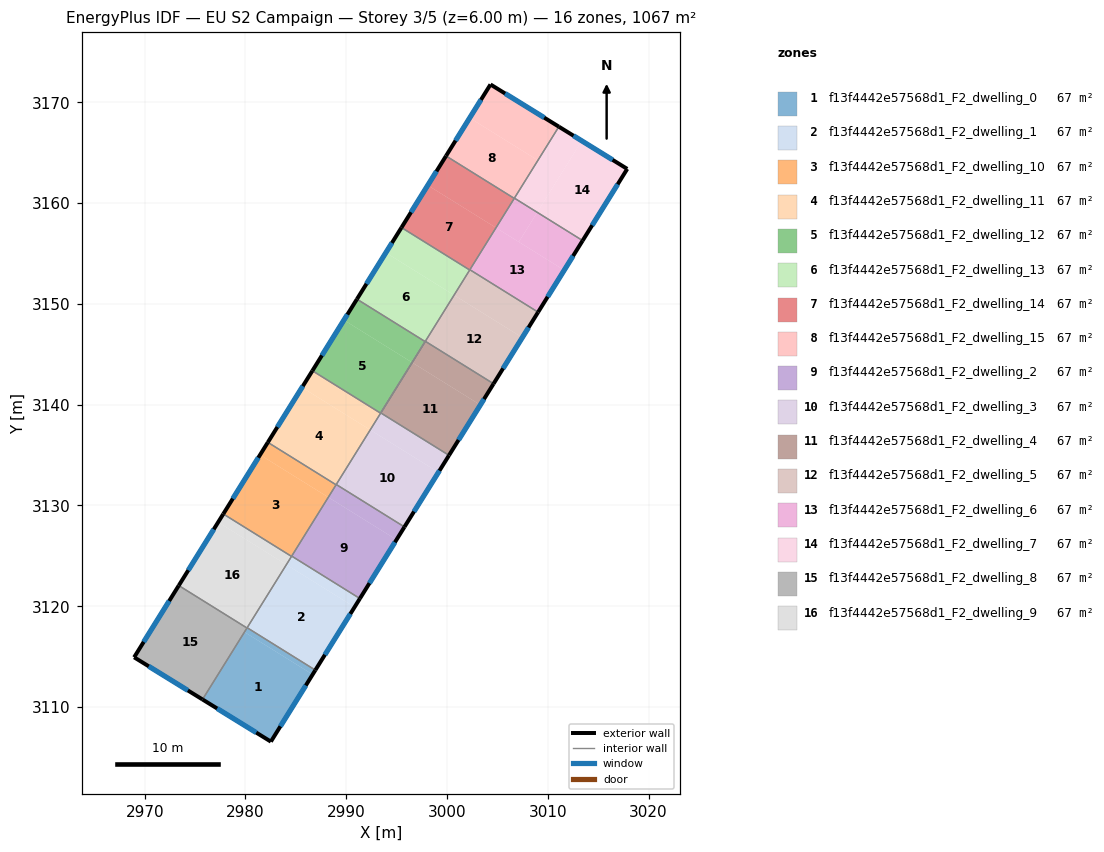
=== STOREY PLAN SPEC (per zone: floor XY polygon, exterior-wall plan segments, windows/doors) ===
zone 1: f13f4442e57568d1_F2_dwelling_0  (66.7 m²)
  floor: (2986.66, 3113.23) (2982.52, 3106.57) (2975.73, 3110.75) (2979.90, 3117.44)
  floor: (2986.93, 3113.66) (2986.66, 3113.23) (2979.90, 3117.44) (2980.16, 3117.87)
  exterior wall: (2982.52, 3106.57) – (2986.93, 3113.66)  [8.4 m]
    window: (2983.46, 3108.09) – (2985.99, 3112.14)  [8.2 m²]
  exterior wall: (2975.73, 3110.75) – (2982.52, 3106.57)  [8.0 m]
    window: (2977.19, 3109.85) – (2981.06, 3107.46)  [7.8 m²]
  interior walls: 3
zone 2: f13f4442e57568d1_F2_dwelling_1  (66.7 m²)
  floor: (2990.82, 3119.92) (2986.93, 3113.66) (2980.16, 3117.87) (2984.06, 3124.13)
  floor: (2991.35, 3120.77) (2990.82, 3119.92) (2984.06, 3124.13) (2984.59, 3124.98)
  exterior wall: (2986.93, 3113.66) – (2991.35, 3120.77)  [8.4 m]
    window: (2987.88, 3115.18) – (2990.41, 3119.24)  [8.2 m²]
  interior walls: 4
zone 3: f13f4442e57568d1_F2_dwelling_10  (66.7 m²)
  floor: (2988.22, 3130.82) (2984.57, 3124.95) (2977.80, 3129.16) (2981.45, 3135.03)
  floor: (2988.99, 3132.05) (2988.22, 3130.82) (2981.45, 3135.03) (2982.22, 3136.26)
  exterior wall: (2982.22, 3136.26) – (2977.80, 3129.16)  [8.4 m]
    window: (2981.27, 3134.74) – (2978.74, 3130.68)  [8.2 m²]
  interior walls: 4
zone 4: f13f4442e57568d1_F2_dwelling_11  (66.7 m²)
  floor: (2992.38, 3137.50) (2989.01, 3132.08) (2989.00, 3132.07) (2988.99, 3132.05) (2982.22, 3136.26) (2985.61, 3141.71)
  floor: (2993.41, 3139.16) (2992.38, 3137.50) (2985.61, 3141.71) (2986.64, 3143.37)
  exterior wall: (2986.64, 3143.37) – (2982.22, 3136.26)  [8.4 m]
    window: (2985.69, 3141.85) – (2983.16, 3137.79)  [8.2 m²]
  interior walls: 6
zone 5: f13f4442e57568d1_F2_dwelling_12  (66.7 m²)
  floor: (2996.54, 3144.19) (2993.41, 3139.16) (2986.64, 3143.37) (2989.77, 3148.40)
  floor: (2997.83, 3146.26) (2996.54, 3144.19) (2989.77, 3148.40) (2991.06, 3150.48)
  exterior wall: (2991.06, 3150.48) – (2986.64, 3143.37)  [8.4 m]
    window: (2990.11, 3148.95) – (2987.59, 3144.89)  [8.2 m²]
  interior walls: 3
zone 6: f13f4442e57568d1_F2_dwelling_13  (66.7 m²)
  floor: (3000.70, 3150.88) (2997.83, 3146.26) (2991.06, 3150.48) (2993.93, 3155.09)
  floor: (3002.25, 3153.37) (3000.70, 3150.88) (2993.93, 3155.09) (2995.48, 3157.58)
  exterior wall: (2995.48, 3157.58) – (2991.06, 3150.48)  [8.4 m]
    window: (2994.53, 3156.06) – (2992.01, 3152.00)  [8.2 m²]
  interior walls: 4
zone 7: f13f4442e57568d1_F2_dwelling_14  (66.7 m²)
  floor: (3004.86, 3157.56) (3002.25, 3153.37) (2995.48, 3157.58) (2998.09, 3161.77)
  floor: (3006.67, 3160.47) (3004.86, 3157.56) (2998.09, 3161.77) (2999.90, 3164.69)
  exterior wall: (2999.90, 3164.69) – (2995.48, 3157.58)  [8.4 m]
    window: (2998.95, 3163.16) – (2996.43, 3159.10)  [8.2 m²]
  interior walls: 4
zone 8: f13f4442e57568d1_F2_dwelling_15  (66.7 m²)
  floor: (3009.02, 3164.25) (3006.67, 3160.47) (2999.90, 3164.69) (3002.25, 3168.46)
  floor: (3011.10, 3167.59) (3009.02, 3164.25) (3002.25, 3168.46) (3004.31, 3171.78)
  exterior wall: (3011.10, 3167.59) – (3004.31, 3171.78)  [8.0 m]
    window: (3009.64, 3168.49) – (3005.77, 3170.88)  [7.8 m²]
  exterior wall: (3004.31, 3171.78) – (2999.90, 3164.69)  [8.4 m]
    window: (3003.37, 3170.26) – (3000.85, 3166.21)  [8.2 m²]
  interior walls: 3
zone 9: f13f4442e57568d1_F2_dwelling_2  (66.7 m²)
  floor: (2994.99, 3126.60) (2991.35, 3120.77) (2984.59, 3124.98) (2988.22, 3130.81)
  floor: (2995.78, 3127.87) (2994.99, 3126.60) (2988.22, 3130.81) (2989.01, 3132.08)
  exterior wall: (2991.35, 3120.77) – (2995.78, 3127.87)  [8.4 m]
    window: (2992.30, 3122.29) – (2994.83, 3126.35)  [8.2 m²]
  interior walls: 4
zone 10: f13f4442e57568d1_F2_dwelling_3  (66.7 m²)
  floor: (2999.15, 3133.29) (2995.78, 3127.87) (2989.01, 3132.08) (2992.38, 3137.50)
  floor: (3000.20, 3134.98) (2999.15, 3133.29) (2992.38, 3137.50) (2993.43, 3139.19)
  exterior wall: (2995.78, 3127.87) – (3000.20, 3134.98)  [8.4 m]
    window: (2996.72, 3129.39) – (2999.25, 3133.45)  [8.2 m²]
  interior walls: 3
zone 11: f13f4442e57568d1_F2_dwelling_4  (66.7 m²)
  floor: (3003.31, 3139.98) (3000.20, 3134.98) (2993.43, 3139.19) (2996.54, 3144.19)
  floor: (3004.62, 3142.08) (3003.31, 3139.98) (2996.54, 3144.19) (2997.85, 3146.29)
  exterior wall: (3000.20, 3134.98) – (3004.62, 3142.08)  [8.4 m]
    window: (3001.14, 3136.50) – (3003.67, 3140.56)  [8.2 m²]
  interior walls: 4
zone 12: f13f4442e57568d1_F2_dwelling_5  (66.7 m²)
  floor: (3007.47, 3146.66) (3004.62, 3142.08) (2997.85, 3146.29) (3000.70, 3150.88)
  floor: (3009.04, 3149.18) (3007.47, 3146.66) (3000.70, 3150.88) (3002.27, 3153.40)
  exterior wall: (3004.62, 3142.08) – (3009.04, 3149.18)  [8.4 m]
    window: (3005.56, 3143.60) – (3008.09, 3147.66)  [8.2 m²]
  interior walls: 4
zone 13: f13f4442e57568d1_F2_dwelling_6  (66.7 m²)
  floor: (3011.63, 3153.35) (3009.04, 3149.18) (3002.27, 3153.40) (3004.86, 3157.56)
  floor: (3008.95, 3159.09) (3007.12, 3156.15) (3004.86, 3157.56) (3006.69, 3160.50)
  floor: (3013.46, 3156.29) (3011.63, 3153.35) (3007.12, 3156.15) (3008.95, 3159.09)
  exterior wall: (3009.04, 3149.18) – (3013.46, 3156.29)  [8.4 m]
    window: (3009.98, 3150.71) – (3012.51, 3154.77)  [8.2 m²]
  interior walls: 4
zone 14: f13f4442e57568d1_F2_dwelling_7  (66.7 m²)
  floor: (3013.37, 3166.19) (3008.95, 3159.09) (3006.69, 3160.50) (3011.10, 3167.59)
  floor: (3017.88, 3163.40) (3013.46, 3156.29) (3008.95, 3159.09) (3013.37, 3166.19)
  exterior wall: (3017.88, 3163.40) – (3011.10, 3167.59)  [8.0 m]
    window: (3016.43, 3164.30) – (3012.55, 3166.69)  [7.8 m²]
  exterior wall: (3013.46, 3156.29) – (3017.88, 3163.40)  [8.4 m]
    window: (3014.41, 3157.81) – (3016.94, 3161.88)  [8.2 m²]
  interior walls: 2
zone 15: f13f4442e57568d1_F2_dwelling_8  (66.7 m²)
  floor: (2979.90, 3117.44) (2975.73, 3110.75) (2975.72, 3110.76) (2979.88, 3117.45)
  floor: (2980.15, 3117.84) (2979.90, 3117.44) (2979.88, 3117.45) (2975.72, 3110.76) (2975.73, 3110.75) (2968.95, 3114.93) (2973.38, 3122.05)
  exterior wall: (2968.95, 3114.93) – (2975.73, 3110.75)  [8.0 m]
    window: (2970.40, 3114.04) – (2974.28, 3111.65)  [7.8 m²]
  exterior wall: (2973.38, 3122.05) – (2968.95, 3114.93)  [8.4 m]
    window: (2972.43, 3120.53) – (2969.90, 3116.46)  [8.2 m²]
  interior walls: 2
zone 16: f13f4442e57568d1_F2_dwelling_9  (66.7 m²)
  floor: (2984.05, 3124.13) (2980.15, 3117.84) (2973.38, 3122.05) (2977.29, 3128.34)
  floor: (2984.57, 3124.95) (2984.05, 3124.13) (2977.29, 3128.34) (2977.80, 3129.16)
  exterior wall: (2977.80, 3129.16) – (2973.38, 3122.05)  [8.4 m]
    window: (2976.85, 3127.64) – (2974.32, 3123.58)  [8.2 m²]
  interior walls: 4

=== DERIVED (storey summary) ===
Building: EU S2 Campaign
Storey: 3 of 5  (floor level z = 6.00 m)
Storey gross floor area: 1067.4 m²
Zones on this storey: 16
  - f13f4442e57568d1_F2_dwelling_0: floor 66.7 m²; exterior wall 16.3 m (49.0 m²); 2 window(s) 16.0 m²; WWR 32.7%
  - f13f4442e57568d1_F2_dwelling_1: floor 66.7 m²; exterior wall 8.4 m (25.1 m²); 1 window(s) 8.2 m²; WWR 32.7%
  - f13f4442e57568d1_F2_dwelling_10: floor 66.7 m²; exterior wall 8.4 m (25.1 m²); 1 window(s) 8.2 m²; WWR 32.7%
  - f13f4442e57568d1_F2_dwelling_11: floor 66.7 m²; exterior wall 8.4 m (25.1 m²); 1 window(s) 8.2 m²; WWR 32.7%
  - f13f4442e57568d1_F2_dwelling_12: floor 66.7 m²; exterior wall 8.4 m (25.1 m²); 1 window(s) 8.2 m²; WWR 32.7%
  - f13f4442e57568d1_F2_dwelling_13: floor 66.7 m²; exterior wall 8.4 m (25.1 m²); 1 window(s) 8.2 m²; WWR 32.7%
  - f13f4442e57568d1_F2_dwelling_14: floor 66.7 m²; exterior wall 8.4 m (25.1 m²); 1 window(s) 8.2 m²; WWR 32.7%
  - f13f4442e57568d1_F2_dwelling_15: floor 66.7 m²; exterior wall 16.3 m (49.0 m²); 2 window(s) 16.0 m²; WWR 32.7%
  - f13f4442e57568d1_F2_dwelling_2: floor 66.7 m²; exterior wall 8.4 m (25.1 m²); 1 window(s) 8.2 m²; WWR 32.7%
  - f13f4442e57568d1_F2_dwelling_3: floor 66.7 m²; exterior wall 8.4 m (25.1 m²); 1 window(s) 8.2 m²; WWR 32.7%
  - f13f4442e57568d1_F2_dwelling_4: floor 66.7 m²; exterior wall 8.4 m (25.1 m²); 1 window(s) 8.2 m²; WWR 32.7%
  - f13f4442e57568d1_F2_dwelling_5: floor 66.7 m²; exterior wall 8.4 m (25.1 m²); 1 window(s) 8.2 m²; WWR 32.7%
  - f13f4442e57568d1_F2_dwelling_6: floor 66.7 m²; exterior wall 8.4 m (25.1 m²); 1 window(s) 8.2 m²; WWR 32.7%
  - f13f4442e57568d1_F2_dwelling_7: floor 66.7 m²; exterior wall 16.4 m (49.1 m²); 2 window(s) 16.0 m²; WWR 32.7%
  - f13f4442e57568d1_F2_dwelling_8: floor 66.7 m²; exterior wall 16.4 m (49.1 m²); 2 window(s) 16.0 m²; WWR 32.7%
  - f13f4442e57568d1_F2_dwelling_9: floor 66.7 m²; exterior wall 8.4 m (25.1 m²); 1 window(s) 8.2 m²; WWR 32.7%
Zone adjacency (shared interzone walls):
  - f13f4442e57568d1_F2_dwelling_0 ↔ f13f4442e57568d1_F2_dwelling_1
  - f13f4442e57568d1_F2_dwelling_0 ↔ f13f4442e57568d1_F2_dwelling_8
  - f13f4442e57568d1_F2_dwelling_0 ↔ f13f4442e57568d1_F2_dwelling_9
  - f13f4442e57568d1_F2_dwelling_1 ↔ f13f4442e57568d1_F2_dwelling_10
  - f13f4442e57568d1_F2_dwelling_1 ↔ f13f4442e57568d1_F2_dwelling_2
  - f13f4442e57568d1_F2_dwelling_1 ↔ f13f4442e57568d1_F2_dwelling_9
  - f13f4442e57568d1_F2_dwelling_10 ↔ f13f4442e57568d1_F2_dwelling_11
  - f13f4442e57568d1_F2_dwelling_10 ↔ f13f4442e57568d1_F2_dwelling_2
  - f13f4442e57568d1_F2_dwelling_10 ↔ f13f4442e57568d1_F2_dwelling_9
  - f13f4442e57568d1_F2_dwelling_11 ↔ f13f4442e57568d1_F2_dwelling_12
  - f13f4442e57568d1_F2_dwelling_11 ↔ f13f4442e57568d1_F2_dwelling_2
  - f13f4442e57568d1_F2_dwelling_11 ↔ f13f4442e57568d1_F2_dwelling_3
  - f13f4442e57568d1_F2_dwelling_11 ↔ f13f4442e57568d1_F2_dwelling_4
  - f13f4442e57568d1_F2_dwelling_12 ↔ f13f4442e57568d1_F2_dwelling_13
  - f13f4442e57568d1_F2_dwelling_13 ↔ f13f4442e57568d1_F2_dwelling_14
  - f13f4442e57568d1_F2_dwelling_13 ↔ f13f4442e57568d1_F2_dwelling_4
  - f13f4442e57568d1_F2_dwelling_13 ↔ f13f4442e57568d1_F2_dwelling_5
  - f13f4442e57568d1_F2_dwelling_14 ↔ f13f4442e57568d1_F2_dwelling_15
  - f13f4442e57568d1_F2_dwelling_14 ↔ f13f4442e57568d1_F2_dwelling_5
  - f13f4442e57568d1_F2_dwelling_14 ↔ f13f4442e57568d1_F2_dwelling_6
  - f13f4442e57568d1_F2_dwelling_15 ↔ f13f4442e57568d1_F2_dwelling_6
  - f13f4442e57568d1_F2_dwelling_15 ↔ f13f4442e57568d1_F2_dwelling_7
  - f13f4442e57568d1_F2_dwelling_2 ↔ f13f4442e57568d1_F2_dwelling_3
  - f13f4442e57568d1_F2_dwelling_3 ↔ f13f4442e57568d1_F2_dwelling_4
  - f13f4442e57568d1_F2_dwelling_4 ↔ f13f4442e57568d1_F2_dwelling_5
  - f13f4442e57568d1_F2_dwelling_5 ↔ f13f4442e57568d1_F2_dwelling_6
  - f13f4442e57568d1_F2_dwelling_6 ↔ f13f4442e57568d1_F2_dwelling_7
  - f13f4442e57568d1_F2_dwelling_8 ↔ f13f4442e57568d1_F2_dwelling_9